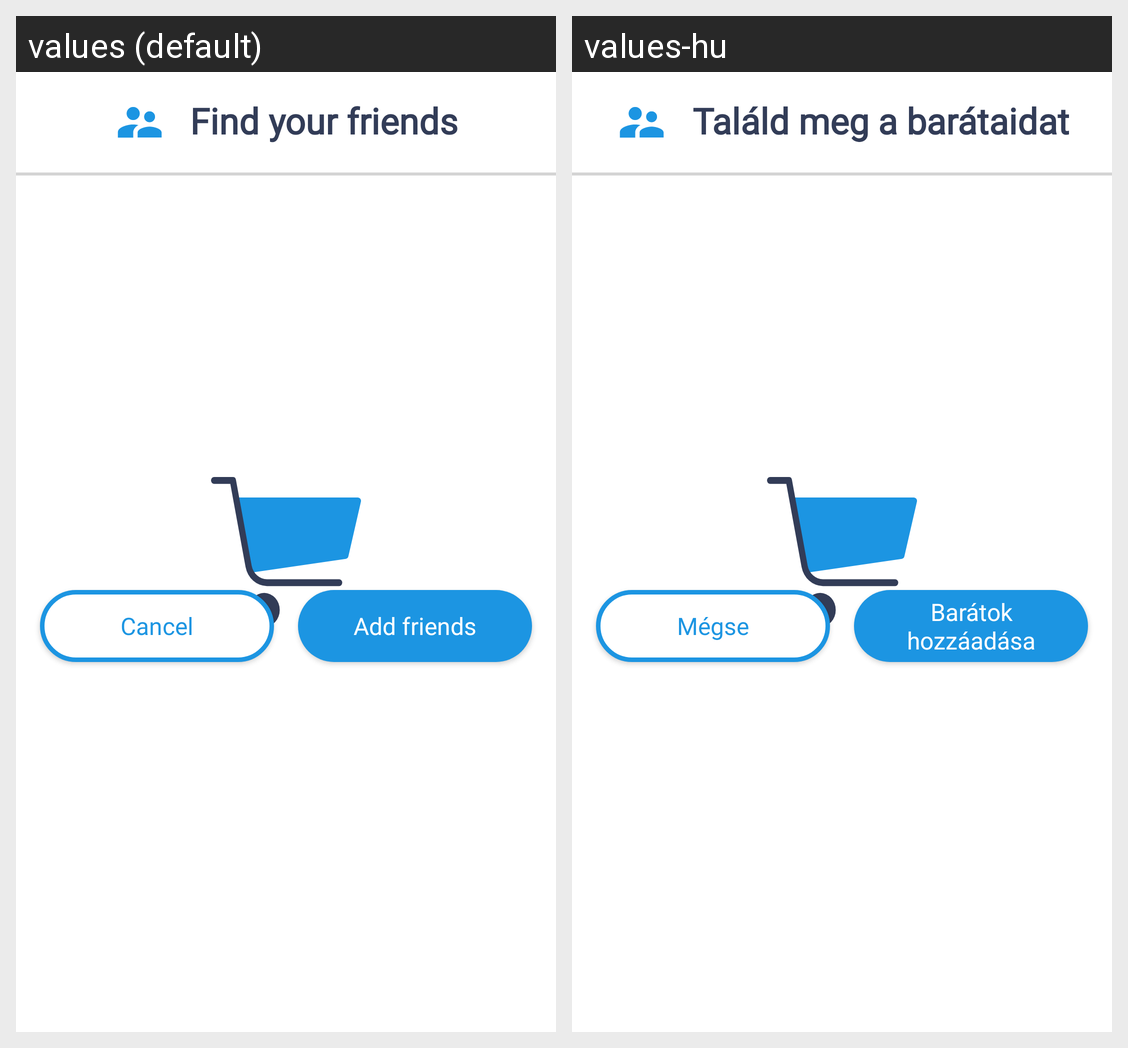

Locale-by-locale string values for the Android screen shown in this grid:
Android screen res/layout/find_friends_bottom_sheet_fragment.xml rendered under 2 locales, left to right: values (default), values-hu. Device: Nexus 5 (rendered at 1080×1920; each locale shown at half size, 540×960, under a caption strip naming it); theme SplashTheme.
Strings drawn on this screen, with the default value and each locale's value (text and hints the layout hard-codes, and strings that could not be matched under every locale, appear in the picture but are not listed):

find_your_friends
  values: Find your friends
  values-hu: Találd meg a barátaidat

cancel
  values: Cancel
  values-hu: Mégse

add_friends
  values: Add friends
  values-hu: Barátok hozzáadása
